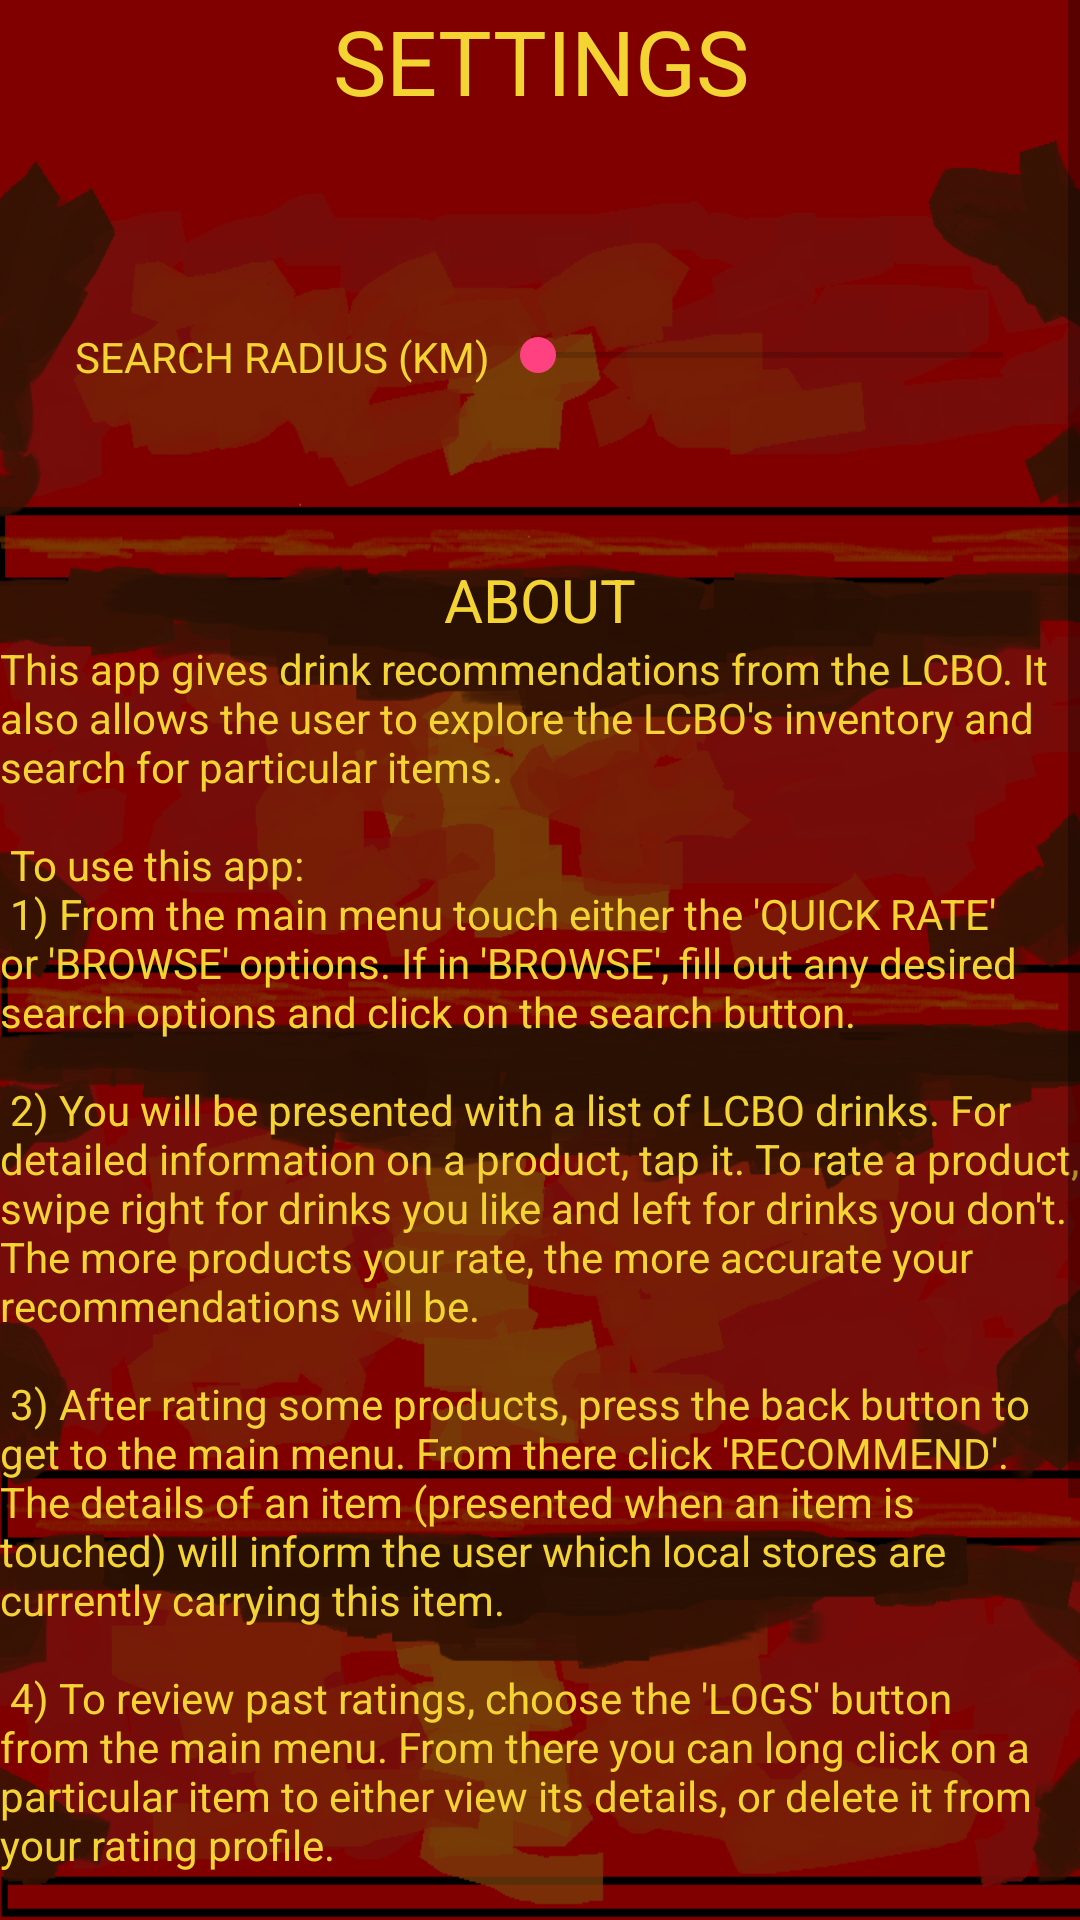

Produce the Android XML layout that renders to this screen, including the resource entries it uses.
<!-- AndroidManifest.xml: application theme AppTheme -->
<!-- res/layout/activity_settings.xml -->
<?xml version="1.0" encoding="utf-8"?>
<ScrollView
    xmlns:android="http://schemas.android.com/apk/res/android"
    android:layout_width="fill_parent"
    android:layout_height="fill_parent"
    android:background="@drawable/wooden_shelf"
    android:nestedScrollingEnabled="true">

<LinearLayout xmlns:android="http://schemas.android.com/apk/res/android"
    xmlns:app="http://schemas.android.com/apk/res-auto"
    xmlns:tools="http://schemas.android.com/tools"
    android:orientation="vertical"
    android:layout_width="match_parent"
    android:layout_height="wrap_content">

    <TextView
        android:id="@+id/settings_title"
        android:layout_width="match_parent"
        android:layout_height="wrap_content"
        android:text="SETTINGS"
        android:gravity="center_horizontal"
        android:textSize="30sp"
        android:textColor="#f4d433"/>

    <TextView
        android:id="@+id/seek_bar_label"
        android:layout_width="wrap_content"
        android:layout_height="wrap_content"
        android:layout_marginStart="25dp"
        android:textColor="#f4d433"
        />

    <LinearLayout
        android:layout_width="match_parent"
        android:layout_height="wrap_content"
        android:orientation="horizontal"
        android:layout_marginTop="40dp"
        android:weightSum="1">

        <TextView
            android:layout_width="wrap_content"
            android:layout_height="wrap_content"
            android:text="@string/radius"
            android:gravity="start"
            android:layout_marginStart="25dp"
            android:paddingTop="10dp"
            android:paddingBottom="10dp"
            android:textColor="#f4d433"/>

        <SeekBar
            android:id="@+id/seek_bar"
            android:layout_width="187dp"
            android:layout_height="wrap_content"
            android:gravity="end"
            android:paddingTop="10dp"
            android:paddingBottom="10dp"
            android:max="100"/>

    </LinearLayout>

    <Button
        android:id="@+id/clear_ratings_button"
        style="@style/Widget.AppCompat.Button.Borderless"
        android:layout_width="match_parent"
        android:layout_height="wrap_content"
        android:textColor="#f4d433"/>

    <TextView
        android:id="@+id/about_title"
        android:text="@string/about_title"
        android:layout_width="match_parent"
        android:layout_height="wrap_content"
        android:gravity="center_horizontal"
        android:textSize="20sp"
        android:textColor="#f4d433"/>

    <TextView
        android:id="@+id/about"
        android:layout_width="match_parent"
        android:layout_height="wrap_content"
        android:textColor="#f4d433"
        android:text="@string/about"/>


</LinearLayout>

</ScrollView>
<!-- resources referenced by this layout -->
<resources>
  <!-- drawable wooden_shelf: png bitmap (drawable, 300330 bytes) -->
  <string name="about">This app gives drink recommendations from the LCBO. It also allows the user to explore
          the LCBO\'s inventory and search for particular items. \n\n To use this app: \n
          1) From the main menu touch either the \'QUICK RATE\' or \'BROWSE\' options.
            If in \'BROWSE\', fill out any desired search options and click on the search button. \n\n
          2) You will be presented with a list of LCBO drinks. For detailed information on a product, tap it.
          To rate a product, swipe right for drinks you like and left for drinks you don\'t. The more
          products your rate, the more accurate your recommendations will be.\n\n
          3) After rating some products, press the back button to get to the main menu. From there click \'RECOMMEND\'.
           The details of an item (presented when an item is touched) will inform the user which local stores are currently
          carrying this item. \n\n
          4) To review past ratings, choose the \'LOGS\' button from the main menu. From there you can long click
          on a particular item to either view its details, or delete it from your rating profile.\n\n
          5) Under \'Settings\', you may choose how far the app should search for local stores. You also have
          the option to delete all past ratings you have given.\n\n
          Note: Sometimes, if you filter items through a particular store and click on the details, the local
          store will not appear in the list of stores that carry the item. This indicates the store usually
          carries the item but currently has none in stock.\n\n
          This app is not funded or endorsed by the LCBO.
  
      </string>
  <string name="about_title">ABOUT</string>
  <string name="radius">SEARCH RADIUS (KM) </string>
  <style name="AppTheme" parent="Theme.AppCompat.Light.NoActionBar">
          
          <item name="colorPrimary">@color/colorPrimary</item>
          <item name="colorPrimaryDark">@color/colorPrimaryDark</item>
          <item name="colorAccent">@color/colorAccent</item>
      </style>
  <color name="colorPrimary">#3F51B5</color>
  <color name="colorPrimaryDark">#303F9F</color>
  <color name="colorAccent">#FF4081</color>
</resources>
